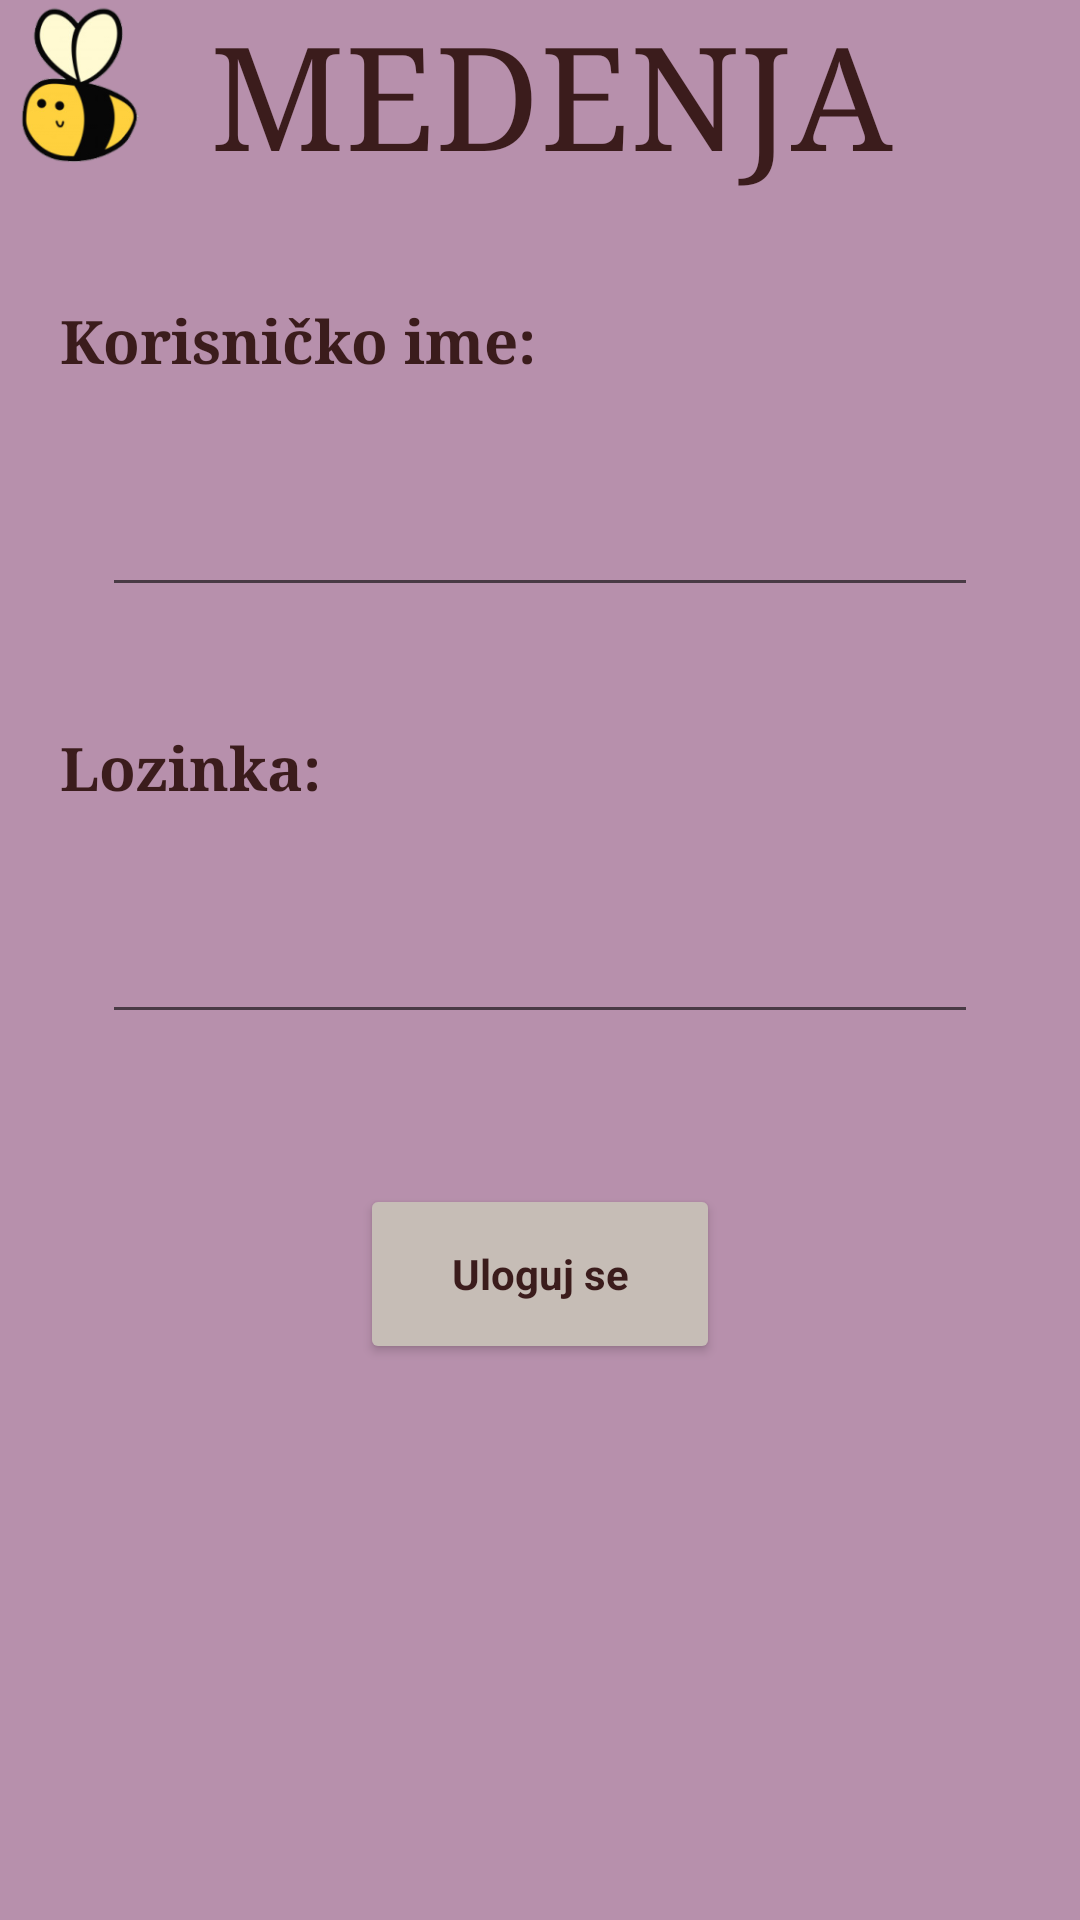

Here is an Android app screen rendered from its layout file. Give the layout XML and the strings, colors and styles it references.
<!-- AndroidManifest.xml: application theme Theme.Medenjak -->
<!-- res/layout/activity_main.xml -->
<?xml version="1.0" encoding="utf-8"?>
<RelativeLayout xmlns:android="http://schemas.android.com/apk/res/android"
    android:id="@+id/rootRL"
    android:layout_width="fill_parent"
    android:layout_height="fill_parent"
    android:background="@color/purple"
    android:orientation="vertical">
    <include layout="@layout/header" />
    <GridLayout
        android:layout_width="fill_parent"
        android:layout_height="615dp"
        android:layout_marginTop="70dp"
        android:background="@drawable/bckgrnd"
        android:orientation="vertical">
        <TextView
            android:layout_width="wrap_content"
            android:layout_row="0"
            android:layout_column="0"
            android:layout_marginStart="40dp"
            android:layout_marginLeft="20dp"
            android:layout_marginTop="30dp"
            android:layout_marginEnd="60dp"
            android:layout_marginRight="70dp"
            android:fontFamily="serif"
            android:text="Korisničko ime:"
            android:textColor="@color/brown"
            android:textSize="20dp"
            android:textStyle="bold" />
        <EditText
            android:id="@+id/username"
            android:layout_width="match_parent"
            android:layout_height="wrap_content"
            android:layout_row="1"
            android:layout_column="0"
            android:layout_marginLeft="34dp"
            android:layout_marginTop="34dp"
            android:layout_marginRight="34dp"
            android:layout_weight="1"
            android:textColor="@color/brown"
            android:textStyle="bold" />
        <TextView
            android:layout_width="wrap_content"
            android:layout_row="2"
            android:layout_column="0"
            android:layout_marginStart="40dp"
            android:layout_marginLeft="20dp"
            android:layout_marginTop="40dp"
            android:layout_marginEnd="60dp"
            android:layout_marginRight="70dp"
            android:fontFamily="serif"
            android:text="Lozinka:"
            android:textColor="@color/brown"
            android:textSize="20dp"
            android:textStyle="bold" />
        <EditText
            android:id="@+id/password"
            android:layout_width="match_parent"
            android:layout_height="wrap_content"
            android:layout_row="3"
            android:layout_column="0"
            android:layout_marginLeft="34dp"
            android:layout_marginTop="34dp"
            android:layout_marginRight="34dp"
            android:layout_weight="1"
            android:inputType="textPassword"
            android:textColor="@color/brown"
            android:textStyle="bold" />
        <Button
            android:id="@+id/button"
            android:layout_width="120dp"
            android:layout_height="60dp"
            android:layout_centerInParent="true"
            android:layout_gravity="center_horizontal"
            android:layout_marginTop="50dp"
            android:backgroundTint="@color/gray"
            android:fontFamily="sans-serif"
            android:text="Uloguj se"
            android:textAllCaps="false"
            android:textColor="@color/brown"
            android:textStyle="bold"
            android:onClick="login"/>
        <TextView
            android:id="@+id/err"
            android:layout_width="wrap_content"
            android:layout_row="5"
            android:layout_column="0"
            android:layout_marginStart="40dp"
            android:layout_marginLeft="20dp"
            android:layout_marginTop="40dp"
            android:layout_marginEnd="60dp"
            android:layout_marginRight="70dp"
            android:fontFamily="serif"
            android:text=""
            android:textColor="@color/red"
            android:textSize="20dp"
            android:textStyle="bold" />
    </GridLayout>
</RelativeLayout>
<!-- res/layout/header.xml (included above) -->
<?xml version="1.0" encoding="utf-8"?>
<RelativeLayout xmlns:android="http://schemas.android.com/apk/res/android"
        android:id="@+id/navigation_header_container"
        android:layout_width="fill_parent"
        android:layout_height="70dp"
        android:background="@color/purple"
        android:orientation="vertical">
        <ImageView
            android:layout_width="55dp"
            android:layout_height="55dp"
            android:src="@drawable/lilbee" />
        <TextView
            android:layout_width="wrap_content"
            android:layout_height="wrap_content"
            android:layout_marginStart="77dp"
            android:layout_marginLeft="70dp"
            android:layout_marginEnd="60dp"
            android:layout_marginRight="40dp"
            android:background="@color/purple"
            android:fontFamily="serif"
            android:text="@string/store"
            android:textColor="@color/brown"
            android:textSize="48dp" />
    </RelativeLayout>
<!-- resources referenced by this layout -->
<resources>
  <color name="brown">#3b1c1c</color>
  <color name="gray">#c6bdb6</color>
  <color name="purple">#b790ac</color>
  <color name="red">#a63f3e</color>
  <!-- drawable lilbee: png bitmap (drawable, 23928 bytes) -->
  <string name="store">MEDENJACI</string>
  <style name="Theme.Medenjak" parent="Theme.MaterialComponents.DayNight.DarkActionBar">
          
          <item name="colorPrimary">@color/purple_500</item>
          <item name="colorPrimaryVariant">@color/purple_700</item>
          <item name="colorOnPrimary">@color/white</item>
          
          <item name="colorSecondary">@color/teal_200</item>
          <item name="colorSecondaryVariant">@color/teal_700</item>
          <item name="colorOnSecondary">@color/black</item>
          
          <item name="android:statusBarColor" tools:targetApi="l">?attr/colorPrimaryVariant</item>
          
      </style>
  <color name="purple_500">#FF6200EE</color>
  <color name="purple_700">#FF3700B3</color>
  <color name="white">#FFFFFFFF</color>
  <color name="teal_200">#FF03DAC5</color>
  <color name="teal_700">#FF018786</color>
  <color name="black">#FF000000</color>
</resources>
